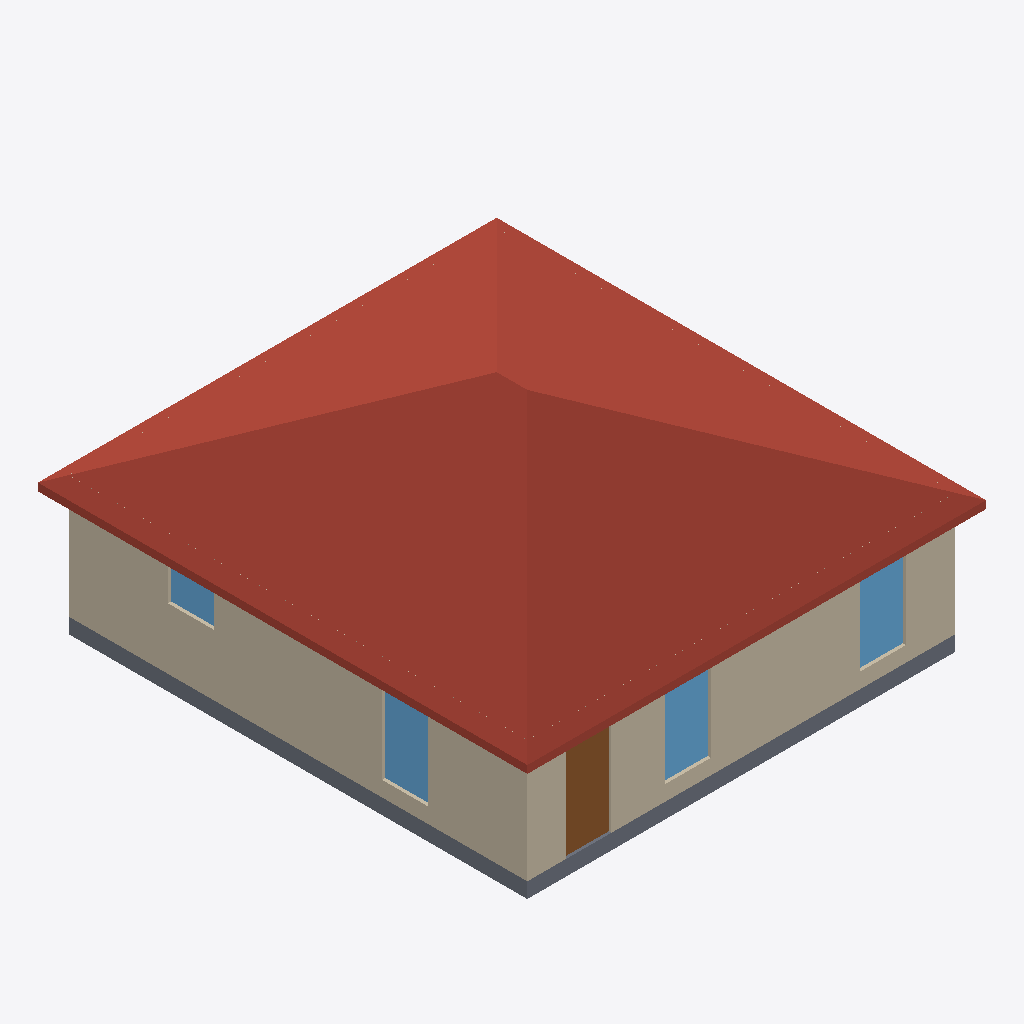
Isometric view of an IFC building model (IFC-SPF (STEP), schema IFC4, length unit metre), seen from the south-west, elements coloured by IFC class: 4 windows (light blue), 3 walls (beige), 1 roof (red-brown), 1 slab (grey), 1 door (brown).
Extent 9.1 m × 9.8 m × 4.5 m (x, y, z). Storeys (1): First Floor at 0.00 m. Elements (32): 15 IfcWall, 8 IfcDoor, 7 IfcWindow, 1 IfcRoof, 1 IfcSlab.

HEADER;
FILE_DESCRIPTION(('ViewDefinition [ReferenceView_V1.2]','CONCEPT — NOT FOR CONSTRUCTION — requires validation by a licensed Texas architect/PE.'),'2;1');
FILE_NAME('model.ifc','2026-11-14T14:22:56',(''),(''),'IfcOpenShell 0.9.0post1+b5e509b','housegen','');
FILE_SCHEMA(('IFC4'));
ENDSEC;
DATA;
#13=IFCPROJECT('3J_ByZoYLGJfCpPUKdaZwD',$,'Plan 140-A: 2 Bed / 1 Bath Cottage','CONCEPT — NOT FOR CONSTRUCTION — requires validation by a licensed Texas architect/PE.',$,$,$,(#10),#5);
#19=IFCSITE('2eVd9ebuXHhhBTzXhaatLJ',$,'Lot','Jefferson County / City of Beaumont, Texas',$,#18,$,$,.ELEMENT.,$,$,$,$,$);
#25=IFCBUILDING('0c9VJpSG1N9RVSjg0m8YaC',$,'Plan 140-A: 2 Bed / 1 Bath Cottage','CONCEPT — NOT FOR CONSTRUCTION — requires validation by a licensed Texas architect/PE.',$,#24,$,$,.ELEMENT.,$,$,$);
#42=IFCBUILDINGSTOREY('1KwlIQSiHI7xpXgFMX9EYl',$,'First Floor',$,$,#41,$,$,.ELEMENT.,0.0);
#1496=IFCROOF('0v3lVezBbQlvfL$V2vCWZr',$,'Hip roof',$,$,#1495,#1490,$,.HIP_ROOF.);
#497=IFCWALL('3$tMktLMbMARk5$384gyA1',$,'ext-left',$,$,#479,#496,'ext-left',.STANDARD.);
#96=IFCWALL('1gW6BMqKrVshYMfF1KUhTc',$,'ext-front',$,$,#75,#95,'ext-front',.STANDARD.);
#70=IFCSLAB('1TR5T6vn1QnBEYbW1dQquG',$,'Floor First Floor',$,$,#63,#69,$,.BASESLAB.);
#146=IFCDOOR('3HQkX8COHPHgK7DsuyqPEs',$,'D01',$,$,#145,#140,'D01',2.03201016,0.9144000000000001,.DOOR.,.SINGLE_SWING_LEFT.,$);
#193=IFCWINDOW('1ulJztAcvHEQIVj1qyoLpA',$,'N01',$,$,#192,#187,'N01',1.8288000000000002,0.9144000000000001,.WINDOW.,.DOUBLE_PANEL_HORIZONTAL.,$);
#237=IFCWINDOW('2ZbfB$zqHQ58ZPHsdaRk$O',$,'N05',$,$,#236,#231,'N05',1.8288000000000002,0.9144000000000001,.WINDOW.,.DOUBLE_PANEL_HORIZONTAL.,$);
#585=IFCWINDOW('1LTgb$4tjLzAkQA4o4r2Ln',$,'N02',$,$,#584,#579,'N02',1.8288000000000002,0.9144000000000001,.WINDOW.,.DOUBLE_PANEL_HORIZONTAL.,$);
#541=IFCWINDOW('3lI846x99JBAp4oXjWjmXy',$,'N03',$,$,#540,#535,'N03',0.9144000000000001,0.9144000000000001,.WINDOW.,.DOUBLE_PANEL_HORIZONTAL.,$);
#337=IFCWALL('1ornQwG$TNAhW$7QpDZy$r',$,'ext-back',$,$,#319,#336,'ext-back',.STANDARD.);
ENDSEC;
